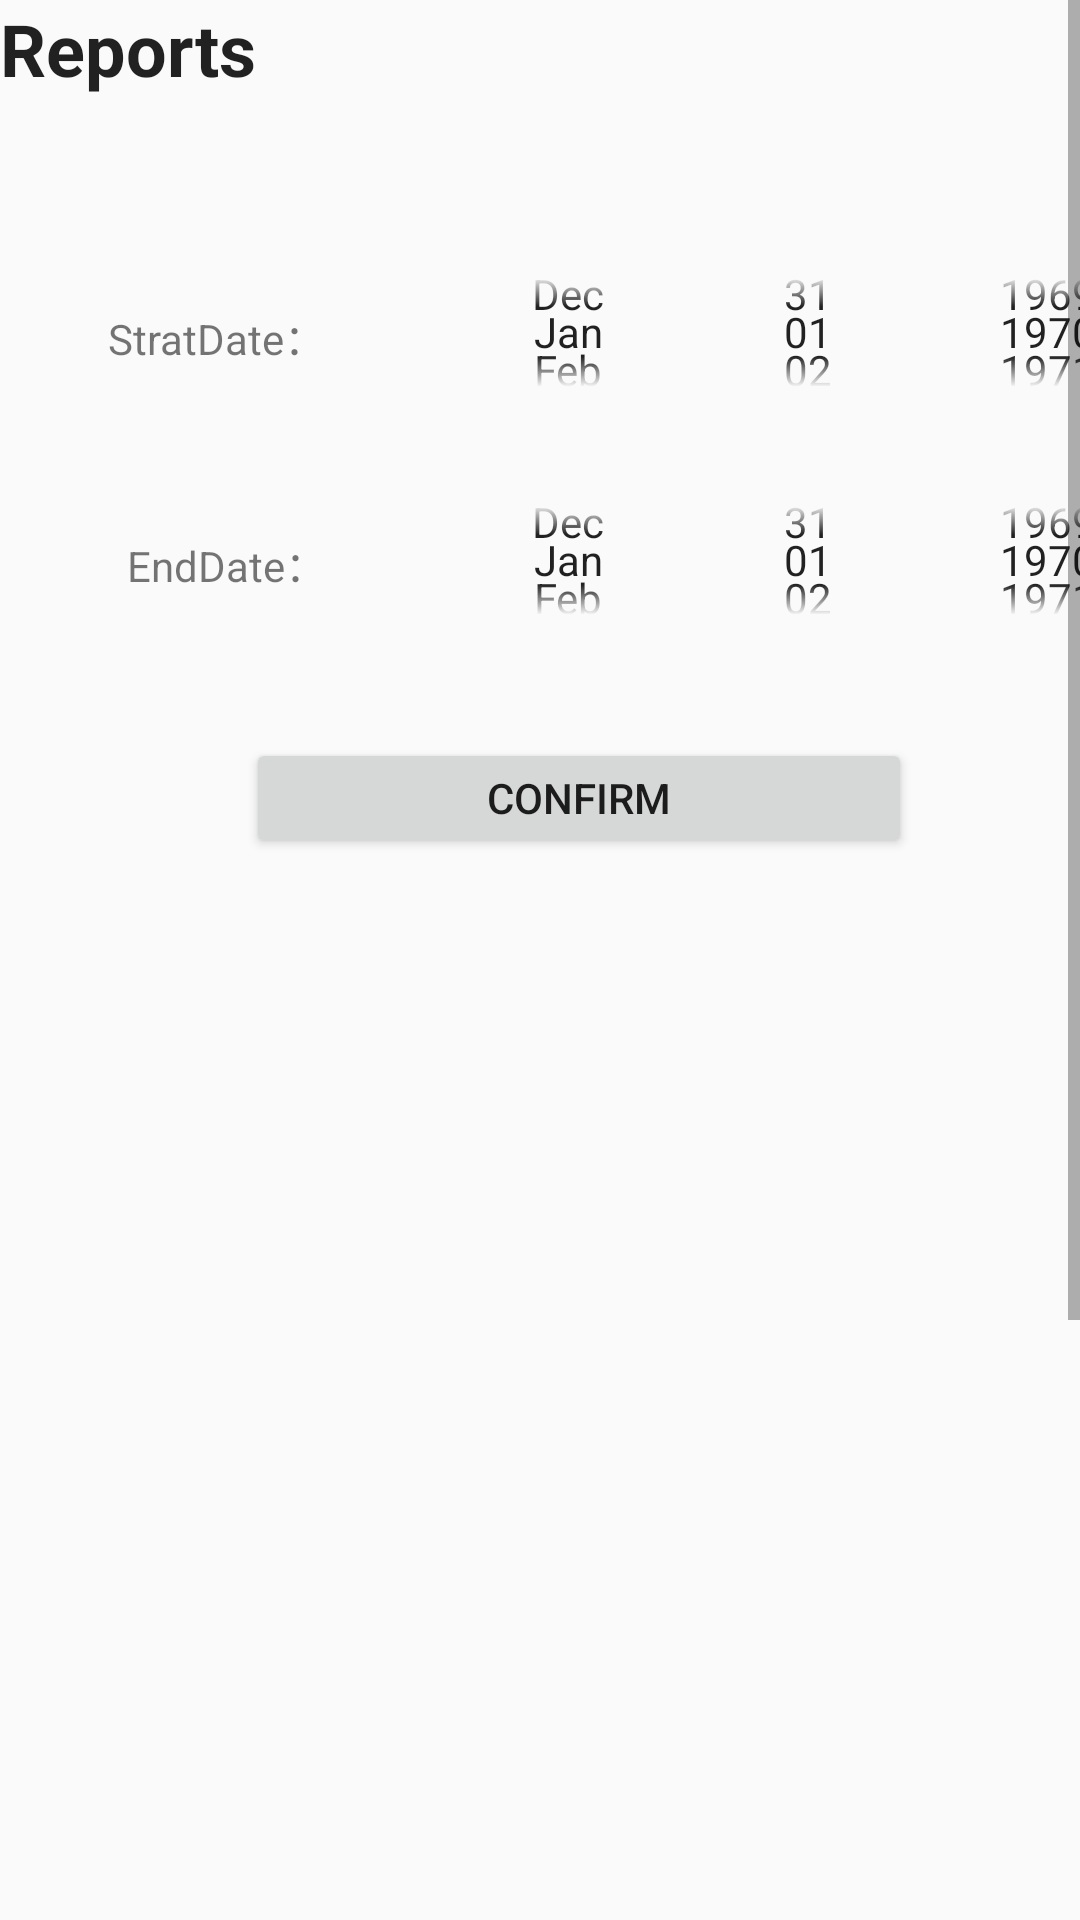

This screen was rendered from an Android layout file. Write that file and the resources it references.
<!-- AndroidManifest.xml: application theme AppTheme -->
<!-- res/layout/reports_fragement.xml -->
<?xml version="1.0" encoding="utf-8"?>
<LinearLayout xmlns:android="http://schemas.android.com/apk/res/android"
    xmlns:app="http://schemas.android.com/apk/res-auto"
    xmlns:tools="http://schemas.android.com/tools"
    android:layout_width="match_parent"
    android:layout_height="match_parent">

    <ScrollView
        android:layout_width="match_parent"
        android:layout_height="match_parent">

        <LinearLayout
            android:layout_width="match_parent"
            android:layout_height="wrap_content"
            android:orientation="vertical" >

            <androidx.constraintlayout.widget.ConstraintLayout
                android:layout_width="match_parent"
                android:layout_height="match_parent">

                <TextView
                    android:id="@+id/tvreport"
                    style="@android:style/TextAppearance.Large"
                    android:layout_width="match_parent"
                    android:layout_height="match_parent"
                    android:text="Reports"
                    android:textSize="24dp"
                    android:textStyle="bold" />

                <Spinner
                    android:id="@+id/spinner_bar_year"
                    android:layout_width="176dp"
                    android:layout_height="32dp"
                    android:layout_marginTop="4dp"
                    app:layout_constraintStart_toStartOf="parent"
                    app:layout_constraintTop_toBottomOf="@+id/line_chart"
                    android:entries="@array/year_array"/>

                <LinearLayout
                    android:id="@+id/pie_chart"
                    android:layout_width="405dp"
                    android:layout_height="286dp"
                    android:layout_marginTop="320dp"
                    android:orientation="vertical"
                    app:layout_constraintStart_toStartOf="parent"
                    app:layout_constraintTop_toTopOf="parent"></LinearLayout>

                <LinearLayout
                    android:id="@+id/line_chart"
                    android:layout_width="406dp"
                    android:layout_height="247dp"
                    android:layout_marginStart="4dp"
                    android:layout_marginTop="648dp"
                    android:orientation="vertical"
                    app:layout_constraintStart_toStartOf="parent"
                    app:layout_constraintTop_toTopOf="parent">

                </LinearLayout>

                <DatePicker
                    android:id="@+id/startdate"
                    android:layout_width="259dp"
                    android:layout_height="69dp"
                    android:layout_marginStart="144dp"
                    android:layout_marginTop="76dp"
                    android:calendarViewShown="false"
                    android:datePickerMode="spinner"
                    android:focusableInTouchMode="true"
                    android:spinnersShown="true"
                    app:layout_constraintStart_toStartOf="parent"
                    app:layout_constraintTop_toTopOf="parent" />

                <DatePicker
                    android:id="@+id/enddate"
                    android:layout_width="259dp"
                    android:layout_height="69dp"
                    android:layout_marginStart="144dp"
                    android:layout_marginTop="152dp"
                    android:calendarViewShown="false"
                    android:datePickerMode="spinner"
                    android:focusableInTouchMode="true"
                    android:spinnersShown="true"
                    app:layout_constraintStart_toStartOf="parent"
                    app:layout_constraintTop_toTopOf="parent" />

                <TextView
                    android:id="@+id/textView17"
                    android:layout_width="wrap_content"
                    android:layout_height="wrap_content"
                    android:layout_marginTop="102dp"
                    android:layout_marginEnd="35dp"
                    android:text="StratDate："
                    app:layout_constraintEnd_toStartOf="@+id/startdate"
                    app:layout_constraintTop_toTopOf="parent" />

                <TextView
                    android:id="@+id/textView16"
                    android:layout_width="wrap_content"
                    android:layout_height="wrap_content"
                    android:layout_marginTop="55dp"
                    android:layout_marginEnd="35dp"
                    android:text="EndDate："
                    app:layout_constraintEnd_toStartOf="@+id/enddate"
                    app:layout_constraintTop_toBottomOf="@+id/textView17" />

                <Button
                    android:id="@+id/b_date_confirm"
                    android:layout_width="222dp"
                    android:layout_height="40dp"
                    android:layout_marginStart="82dp"
                    android:layout_marginTop="246dp"
                    android:text="Confirm"
                    app:layout_constraintStart_toStartOf="parent"
                    app:layout_constraintTop_toTopOf="parent" />

            </androidx.constraintlayout.widget.ConstraintLayout>
        </LinearLayout>
    </ScrollView>

</LinearLayout>
<!-- resources referenced by this layout -->
<resources>
  <string-array name="year_array">
          <item>2015</item>
          <item>2016</item>
          <item>2017</item>
          <item>2018</item>
          <item>2019</item>
          <item>2020</item>
      </string-array>
  <style name="AppTheme" parent="Theme.AppCompat.Light.DarkActionBar">
          <item name="colorPrimary">@color/colorPrimary</item>
          <item name="colorPrimaryDark">@color/colorPrimaryDark</item>
          <item name="colorAccent">@color/colorAccent</item>     </style>
  <color name="colorPrimary">#6200EE</color>
  <color name="colorPrimaryDark">#3700B3</color>
  <color name="colorAccent">#03DAC5</color>
</resources>
